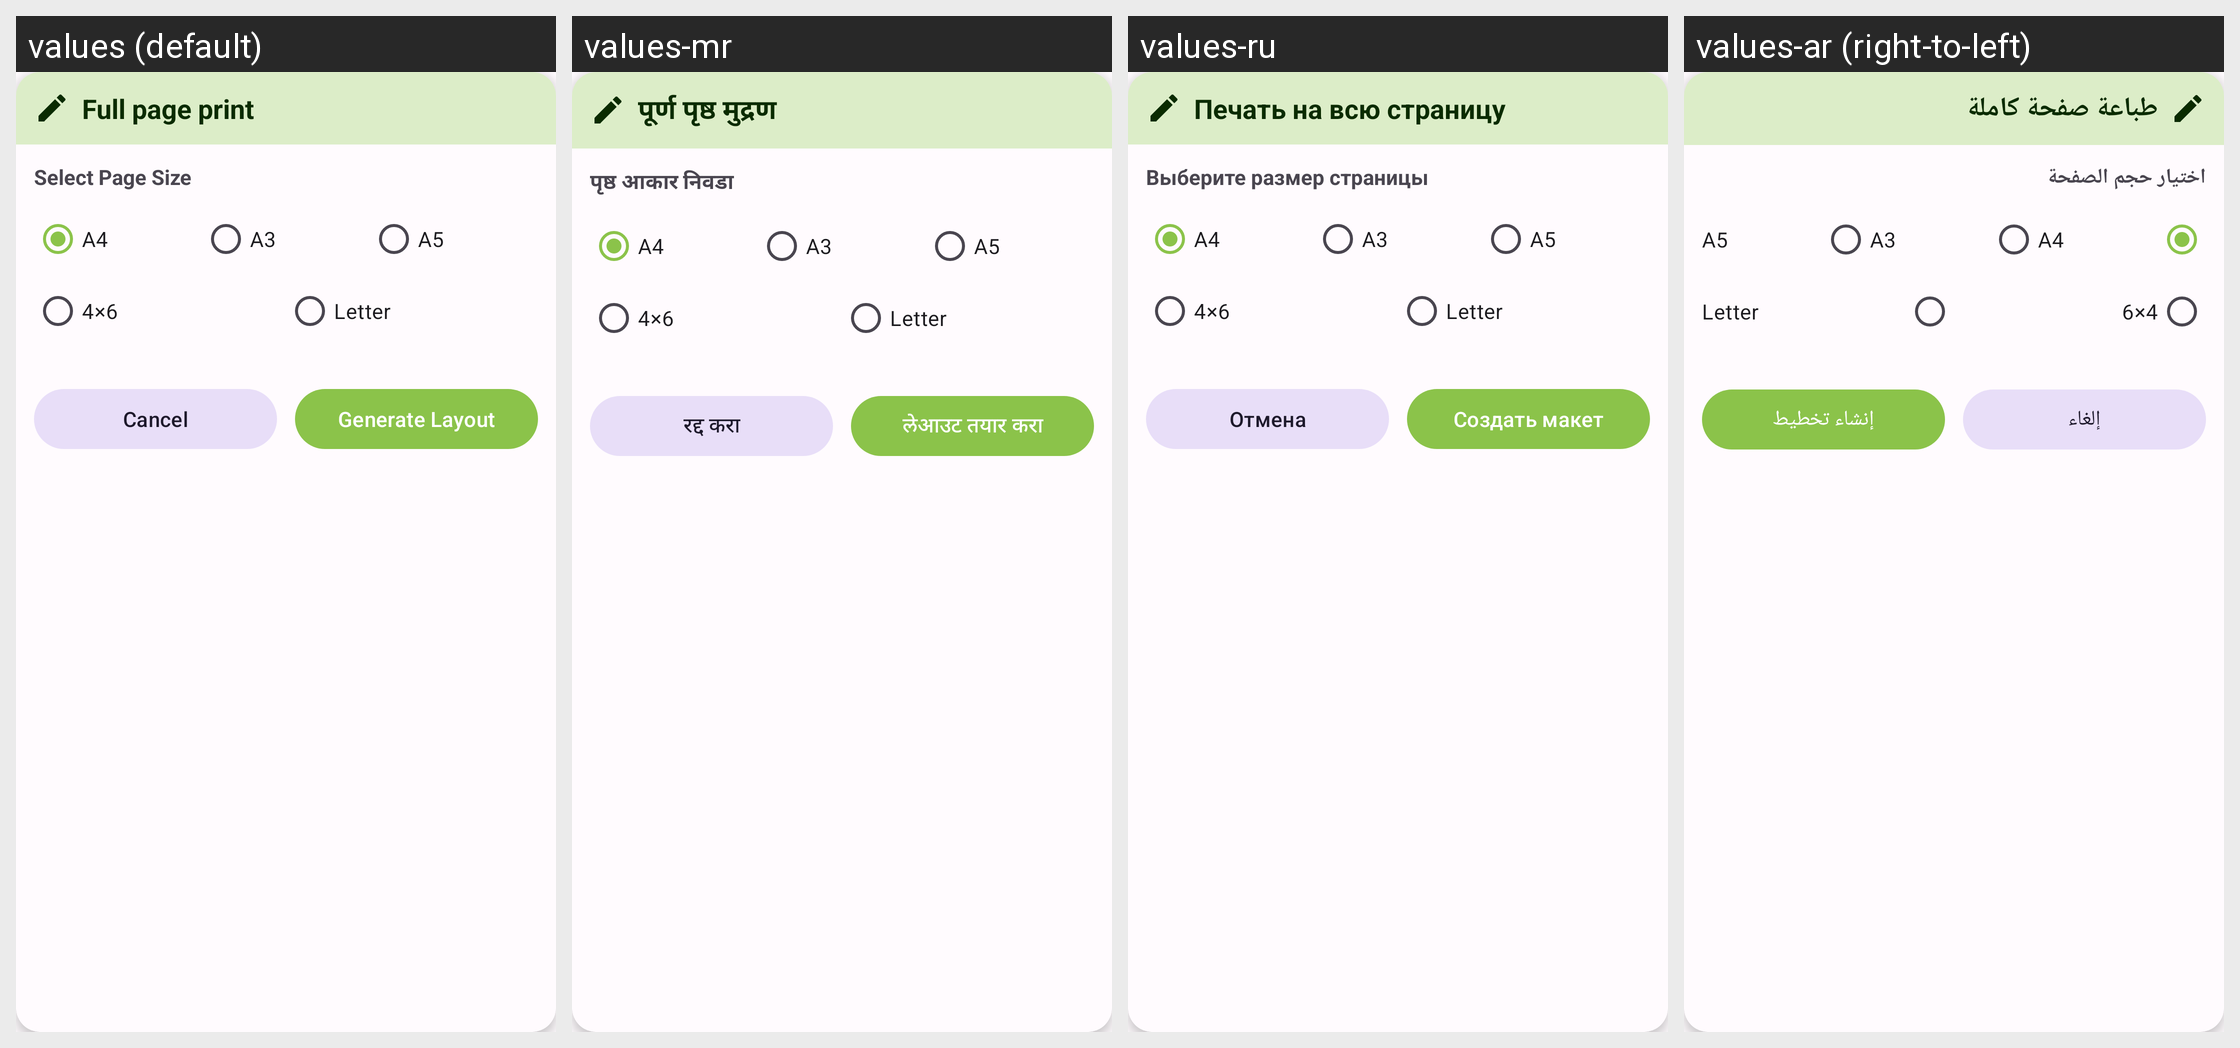

The same Android screen rendered under several of its app's locales, left to right. List the strings drawn on it with the default value and each locale's translation.
Android screen res/layout/dialog_full_page_print.xml rendered under 4 locales, left to right: values (default), values-mr, values-ru, values-ar (right-to-left). Device: Nexus 5 (rendered at 1080×1920; each locale shown at half size, 540×960, under a caption strip naming it); theme Theme.PhotoResize.
Other locales in the repository, not shown: values-bn, values-de, values-es, values-fr, values-gu, values-hi, values-id, values-it, values-ja, values-ko, values-pt, values-ta, values-te, values-tr, values-ur, values-zh.
Strings drawn on this screen, with the default value and each locale's value (text and hints the layout hard-codes, and strings that could not be matched under every locale, appear in the picture but are not listed):

page_full_page_print
  values: Full page print
  values-mr: पूर्ण पृष्ठ मुद्रण
  values-ru: Печать на всю страницу
  values-ar: طباعة صفحة كاملة

select_page_size
  values: Select Page Size
  values-mr: पृष्ठ आकार निवडा
  values-ru: Выберите размер страницы
  values-ar: اختيار حجم الصفحة

fullpage_a4
  values: A4
  values-mr: A4
  values-ru: A4
  values-ar: A4

fullpage_a3
  values: A3
  values-mr: A3  [not translated; the default value is used]
  values-ru: A3  [not translated; the default value is used]
  values-ar: A3  [not translated; the default value is used]

fullpage_a5
  values: A5
  values-mr: A5  [not translated; the default value is used]
  values-ru: A5  [not translated; the default value is used]
  values-ar: A5  [not translated; the default value is used]

fullpage_4x6
  values: 4×6
  values-mr: 4×6
  values-ru: 4×6
  values-ar: 4×6

fullpage_letter
  values: Letter
  values-mr: Letter  [not translated; the default value is used]
  values-ru: Letter  [not translated; the default value is used]
  values-ar: Letter  [not translated; the default value is used]

cancel
  values: Cancel
  values-mr: रद्द करा
  values-ru: Отмена
  values-ar: إلغاء

generate_layout
  values: Generate Layout
  values-mr: लेआउट तयार करा
  values-ru: Создать макет
  values-ar: إنشاء تخطيط
